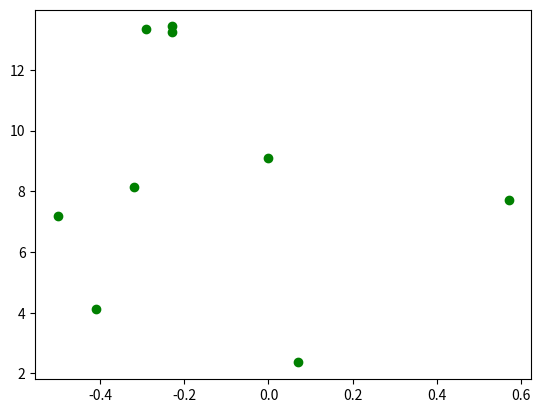
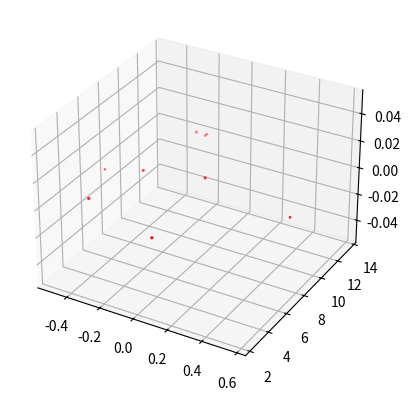

Here is the Python script that generated these plots, in order:

# coding: utf-8

# ## Project: Visualizing the Orion Constellation
# 
# [redacted]
# 
# As a researcher on the Hayden Planetarium team, you are in charge of visualizing the Orion constellation in 3D using the Matplotlib function `.scatter()`. To learn more about the `.scatter()` you can see the Matplotlib documentation [here](https://matplotlib.org/api/_as_gen/matplotlib.pyplot.scatter.html). 
# 
# You will create a rotate-able visualization of the position of the Orion's stars and get a better sense of their actual positions. To achieve this, you will be mapping real data from outer space that maps the position of the stars in the sky
# 
# The goal of the project is to understand spatial perspective. Once you visualize Orion in both 2D and 3D, you will be able to see the difference in the constellation shape humans see from earth versus the actual position of the stars that make up this constellation. 
# 
# <img src="https://upload.wikimedia.org/wikipedia/commons/9/91/Orion_constellation_with_star_labels.jpg" alt="Orion" style="width: 400px;"/>
# 
# 

# ## 1. Set-Up
# The following set-up is new and specific to the project. It is very similar to the way you have imported Matplotlib in previous lessons.
# 
# + Add `%matplotlib notebook` in the cell below. This is a new statement that you may not have seen before. It will allow you to be able to rotate your visualization in this jupyter notebook.
# 
# + We will be using a subset of Matplotlib: `matplotlib.pyplot`. Import the subset as you have been importing it in previous lessons: `from matplotlib import pyplot as plt`
# 
# 
# + In order to see our 3D visualization, we also need to add this new line after we import Matplotlib:
# `from mpl_toolkits.mplot3d import Axes3D`
# 

# In[1]:


get_ipython().run_line_magic('matplotlib', 'notebook')
from matplotlib import pyplot as plt
from mpl_toolkits.mplot3d import Axes3D


# ## 2. Get familiar with real data
# 
# Astronomers describe a star's position in the sky by using a pair of angles: declination and right ascension. Declination is similar to longitude, but it is projected on the celestian fear. Right ascension is known as the "hour angle" because it accounts for time of day and earth's rotaiton. Both angles are relative to the celestial equator. You can learn more about star position [here](https://en.wikipedia.org/wiki/Star_position).
# 
# The `x`, `y`, and `z` lists below are composed of the x, y, z coordinates for each star in the collection of stars that make up the Orion constellation as documented in a paper by Nottingham Trent Univesity on "The Orion constellation as an installation" found [here](https://arxiv.org/ftp/arxiv/papers/1110/1110.3469.pdf).
# 
# Spend some time looking at `x`, `y`, and `z`, does each fall within a range?

# In[2]:


# Orion
x = [-0.41, 0.57, 0.07, 0.00, -0.29, -0.32,-0.50,-0.23, -0.23]
y = [4.12, 7.71, 2.36, 9.10, 13.35, 8.13, 7.19, 13.25,13.43]
z = [2.06, 0.84, 1.56, 2.07, 2.36, 1.72, 0.66, 1.25,1.38]


# ## 3. Create a 2D Visualization
# 
# Before we visualize the stars in 3D, let's get a sense of what they look like in 2D. 
# 
# Create a figure for the 2d plot and save it to a variable name `fig`. (hint: `plt.figure()`)
# 
# Add your subplot `.add_subplot()` as the single subplot, with `1,1,1`.(hint: `add_subplot(1,1,1)`)
# 
# Use the scatter [function](https://matplotlib.org/api/_as_gen/matplotlib.pyplot.scatter.html) to visualize your `x` and `y` coordinates. (hint: `.scatter(x,y)`)
# 
# Render your visualization. (hint: `plt.show()`)
# 
# Does the 2D visualization look like the Orion constellation we see in the night sky? Do you recognize its shape in 2D? There is a curve to the sky, and this is a flat visualization, but we will visualize it in 3D in the next step to get a better sense of the actual star positions. 

# In[7]:


fig = plt.figure()
fig.add_subplot(1, 1, 1)
constellation_2d = plt.scatter(x,y, color='green')
plt.show()


# ## 4. Create a 3D Visualization
# 
# Create a figure for the 3D plot and save it to a variable name `fig_3d`. (hint: `plt.figure()`)
# 
# 
# Since this will be a 3D projection, we want to make to tell Matplotlib this will be a 3D plot.  
# 
# To add a 3D projection, you must include a the projection argument. It would look like this:
# ```py
# projection="3d"
# ```
# 
# Add your subplot with `.add_subplot()` as the single subplot `1,1,1` and specify your `projection` as `3d`:
# 
# `fig_3d.add_subplot(1,1,1,projection="3d")`)
# 
# Since this visualization will be in 3D, we will need our third dimension. In this case, our `z` coordinate. 
# 
# Create a new variable `constellation3d` and call the scatter [function](https://matplotlib.org/api/_as_gen/matplotlib.pyplot.scatter.html) with your `x`, `y` and `z` coordinates. 
# 
# Include `z` just as you have been including the other two axes. (hint: `.scatter(x,y,z)`)
# 
# Render your visualization. (hint `plt.show()`.)
# 

# In[6]:


fig_3d = plt.figure()
fig_3d.add_subplot(1,1,1, projection='3d')
constellation3d = plt.scatter(x, y, z, color='red')
plt.show


# ## 5. Rotate and explore
# 
# Use your mouse to click and drag the 3D visualization in the previous step. This will rotate the scatter plot. As you rotate, can you see Orion from different angles? 
# 
# Note: The on and off button that appears above the 3D scatter plot allows you to toggle rotation of your 3D visualization in your notebook.
# 
# Take your time, rotate around! Remember, this will never look exactly like the Orion we see from Earth. The visualization does not curve as the night sky does.
# There is beauty in the new understanding of Earthly perspective! We see the shape of the warrior Orion because of Earth's location in the universe and the location of the stars in that constellation.
# 
# Feel free to map more stars by looking up other celestial x, y, z coordinates [here](http://www.stellar-database.com/).
# 
